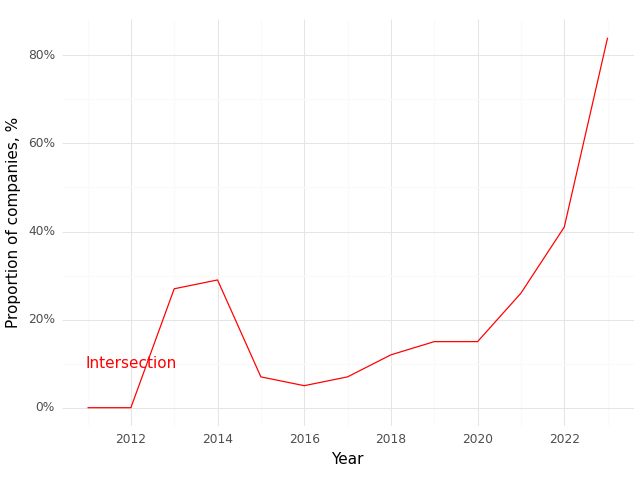

Data behind this chart, as committed beside it:
, Year, Intersection (Prop)
0, 2011, 0.0
1, 2012, 0.0
2, 2013, 0.27
3, 2014, 0.29
4, 2015, 0.07
5, 2016, 0.05
6, 2017, 0.07
7, 2018, 0.12
8, 2019, 0.15
9, 2020, 0.15
10, 2021, 0.26
11, 2022, 0.41
12, 2023, 0.84
